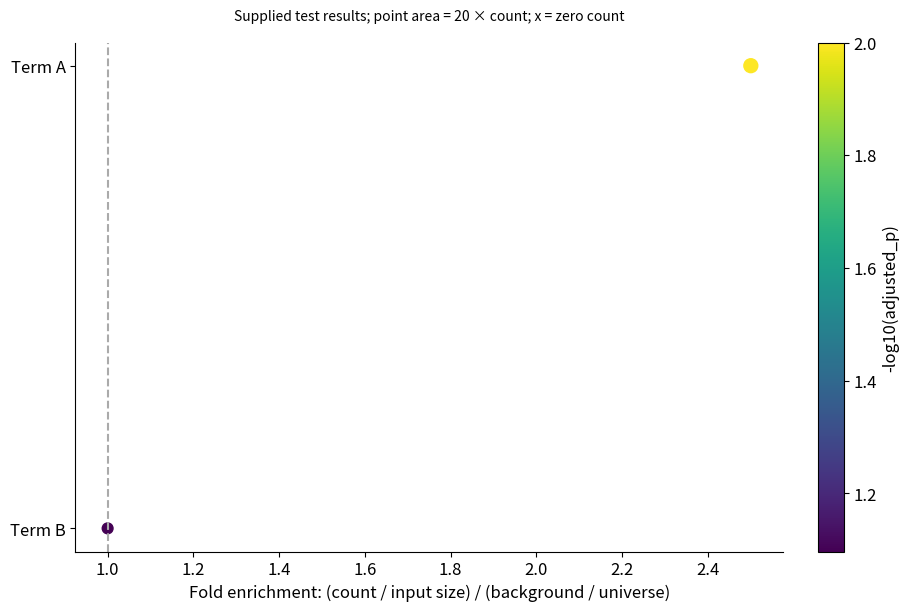

The matplotlib source for this figure:
# Tuyan specialist vector renderer v1; immutable source data.
import json
d = json.loads("{\"type\":\"enrichment\",\"rows\":[{\"term\":\"Term A\",\"count\":5,\"background\":20,\"p\":0.01},{\"term\":\"Term B\",\"count\":3,\"background\":30,\"p\":0.08}],\"units\":{\"count\":\"genes\",\"background\":\"genes\",\"p\":\"dimensionless\"},\"options\":{\"inputSize\":10,\"backgroundSize\":100},\"analysis\":{\"description\":\"Synthetic supplied hypergeometric results, BH adjusted externally\",\"pKind\":\"adjusted_p\"},\"pixels\":1024,\"plotStyle\":{\"width\":9,\"height\":6,\"fontSize\":12}}")

import math
from statistics import NormalDist
import numpy as np
import matplotlib
matplotlib.use('Agg')
import matplotlib.pyplot as plt
from matplotlib.patches import Circle, Rectangle, Polygon, PathPatch, Wedge, FancyArrowPatch
from matplotlib.path import Path
from matplotlib.textpath import TextPath
from matplotlib.font_manager import FontProperties
from matplotlib.transforms import Affine2D
from matplotlib.colors import BoundaryNorm, Normalize
from matplotlib.cm import ScalarMappable
r,kind,opt,unit=d['rows'],d['type'],d['options'],d['units']
plt.rcParams.update({'font.size':d['plotStyle']['fontSize'],'svg.fonttype':'none'})
fig,ax=plt.subplots(figsize=(d['plotStyle']['width'],d['plotStyle']['height']),layout='constrained')
fig.set_facecolor('white')
fig._tuyan_target_pixels=d['pixels']
colors=['#487968','#c58b53','#647da6','#a77592','#a5a659','#578eaa','#be7666']
computations={}
checks={}
def verify(name,actual,expected,tolerance=1e-9):
    error=float(abs(actual-expected))
    assert math.isfinite(error) and error<=tolerance*max(1,abs(expected)), name
    checks[name]={'actual':float(actual),'expected':float(expected),'absoluteError':error}
def note(text):
    ax.set_title(text,fontsize=10,pad=16)
def clean(value):
    if isinstance(value,dict):return {str(k):clean(v) for k,v in value.items()}
    if isinstance(value,(list,tuple,np.ndarray)):return [clean(v) for v in value]
    if isinstance(value,np.generic):return value.item()
    return value
def ribbon(x0,x1,y0,y1,height,color,alpha=.6):
    # Both vertical cross-sections have identical data-space thickness.
    dx=(x1-x0)*.45
    vertices=[(x0,y0),(x0+dx,y0),(x1-dx,y1),(x1,y1),(x1,y1+height),(x1-dx,y1+height),(x0+dx,y0+height),(x0,y0+height),(x0,y0)]
    codes=[Path.MOVETO,Path.CURVE4,Path.CURVE4,Path.CURVE4,Path.LINETO,Path.CURVE4,Path.CURVE4,Path.CURVE4,Path.CLOSEPOLY]
    artist=PathPatch(Path(vertices,codes),facecolor=color,edgecolor='none',alpha=alpha)
    ax.add_patch(artist)
    verify('ribbon_%d_width'%len(ax.patches),vertices[4][1]-vertices[3][1],height)
    return artist
if kind=='network':
    ids=[a['id'] for a in opt['nodes']];n=len(ids)
    positions={name:(math.cos(2*math.pi*i/n),math.sin(2*math.pi*i/n)) for i,name in enumerate(ids)}
    weighted='value' in r[0]
    scale=4/max(a['value'] for a in r) if weighted else 1
    for a in r:
        weight=a['value'] if weighted else 1
        artist=FancyArrowPatch(positions[a['source']],positions[a['target']],arrowstyle='-|>' if opt['directed'] else '-',mutation_scale=12,linewidth=weight*scale,color=colors[0],shrinkA=12,shrinkB=12)
        ax.add_patch(artist);verify('edge_%d_width'%len(ax.patches),artist.get_linewidth(),weight*scale)
        if weighted:
            p,q=positions[a['source']],positions[a['target']];ax.text((p[0]+q[0])/2,(p[1]+q[1])/2,str(weight),fontsize=8)
    points=np.array(list(positions.values()));artist=ax.scatter(points[:,0],points[:,1],s=250,c=colors[1],zorder=3)
    for a in opt['nodes']:
        x,y=positions[a['id']];ax.text(x*1.14,y*1.14,a.get('label',a['id']),ha='center',va='center',fontsize=9)
    degree={name:sum(a['source']==name or a['target']==name for a in r) for name in ids}
    verify('degree_sum',sum(degree.values()),2*len(r));verify('rendered_node_count',len(artist.get_offsets()),n)
    computations={'positions':positions,'degree':degree,'isolatedNodes':[k for k,v in degree.items() if v==0],'lineWidthPerWeight':scale}
    ax.set(xlim=(-1.4,1.4),ylim=(-1.4,1.4),aspect='equal');ax.axis('off');note('Circular layout; distances are not scientific distances'+ ('; weights: '+opt['weightUnit'] if weighted else ''))
elif kind=='euler':
    a,b=set(r[0]['members']),set(r[1]['members']);both=len(a&b);only_a=len(a-b);only_b=len(b-a)
    if a==b:
        locations=[(0,0,1),(0,0,1)];topology='equal';ax.text(0,0,str(both),ha='center');ax.text(0,1.15,r[0]['set']+' = '+r[1]['set'],ha='center')
    elif a.issubset(b) or b.issubset(a):
        small=0 if a.issubset(b) else 1;locations=[None,None];locations[small]=(-.25,0,.5);locations[1-small]=(0,0,1);topology='containment'
        ax.text(-.25,0,str(both),ha='center');ax.text(.65,0,str(only_b if small==0 else only_a),ha='center')
        ax.text(-.25,.6,r[small]['set'],ha='center');ax.text(0,1.15,r[1-small]['set'],ha='center')
    elif not both:
        locations=[(-1.1,0,1),(1.1,0,1)];topology='disjoint'
        for i,x in enumerate([-1.1,1.1]):ax.text(x,0,str([only_a,only_b][i]),ha='center');ax.text(x,1.15,r[i]['set'],ha='center')
    else:
        locations=[(-.6,0,1),(.6,0,1)];topology='overlap'
        for x,value in [(-1,only_a),(0,both),(1,only_b)]:ax.text(x,0,str(value),ha='center')
        for i,x in enumerate([-.8,.8]):ax.text(x,1.15,r[i]['set'],ha='center')
    for i,(x,y,radius) in sorted(enumerate(locations),key=lambda z:-z[1][2]):ax.add_patch(Circle((x,y),radius,facecolor=colors[i],edgecolor=colors[i],alpha=.25,linewidth=2))
    verify('union_count',only_a+both+only_b,len(a|b));computations={'intersection':both,'onlyA':only_a,'onlyB':only_b,'union':len(a|b),'topology':topology,'areaMode':'schematic'}
    ax.set(xlim=(-2.5,2.5),ylim=(-1.4,1.5),aspect='equal');ax.axis('off');note('Exact membership counts and topology; areas are schematic')
elif kind=='sankey':
    nodes=opt['nodes'];total=sum(a['value'] for a in r);gap=total*.07
    starts={};totals={};row_heights=[]
    for stage in [0,1]:
        offset=0
        for node in [n for n in nodes if n['stage']==stage]:
            name=node['id'];value=sum(a['value'] for a in r if a['source' if stage==0 else 'target']==name)
            starts[name]=offset;totals[name]=value
            rect=Rectangle((stage-.025,offset),.05,value,color=colors[stage]);ax.add_patch(rect)
            ax.text(stage+(-.05 if stage==0 else .05),offset+value/2,name+' ('+str(value)+')',ha='right' if stage==0 else 'left',va='center',fontsize=9)
            verify(name+'_node_height',rect.get_height(),value);offset+=value+gap
        row_heights.append(offset)
    used={name:0. for name in starts}
    for i,a in enumerate(r):
        s,t=a['source'],a['target'];ribbon(.025,.975,starts[s]+used[s],starts[t]+used[t],a['value'],colors[i%len(colors)]);used[s]+=a['value'];used[t]+=a['value']
    for name in used:verify(name+'_allocated_flow',used[name],totals[name])
    verify('both_column_total',sum(totals.values()),2*total);computations={'nodeTotals':totals,'totalFlow':total,'dataSpaceWidthPerValue':1}
    ax.set(xlim=(-.28,1.28),ylim=(-gap,max(row_heights)));ax.axis('off');note('Flow width: '+unit['value']+'; two-stage supplied flows')
elif kind=='chord':
    ids=opt['nodes'];totals={n:sum(a['value'] for a in r if n in [a['source'],a['target']]) for n in ids};total=sum(totals.values());gap=.04;scale=(2*math.pi-gap*len(ids))/total
    starts={};used={n:0. for n in ids};angle=0;arcs={}
    for i,n in enumerate(ids):
        starts[n]=angle;end=angle+totals[n]*scale;arcs[n]=[angle,end]
        ax.add_patch(Wedge((0,0),1,math.degrees(angle),math.degrees(end),width=.08,facecolor=colors[i%len(colors)]))
        mid=(angle+end)/2;ax.text(1.15*math.cos(mid),1.15*math.sin(mid),n,ha='center',va='center',fontsize=9);angle=end+gap
    spans=[]
    for i,a in enumerate(r):
        s,t,v=a['source'],a['target'],a['value'];a0=starts[s]+used[s]*scale;a1=a0+v*scale;b0=starts[t]+used[t]*scale;b1=b0+v*scale;used[s]+=v;used[t]+=v
        aa=np.linspace(a0,a1,12);bb=np.linspace(b0,b1,12);pa=np.column_stack([.91*np.cos(aa),.91*np.sin(aa)]);pb=np.column_stack([.91*np.cos(bb),.91*np.sin(bb)])
        verts=[*pa,(0,0),pb[0],*pb[1:],(0,0),pa[0]];codes=[Path.MOVETO]+[Path.LINETO]*(len(pa)-1)+[Path.CURVE3,Path.CURVE3]+[Path.LINETO]*(len(pb)-1)+[Path.CURVE3,Path.CURVE3]
        ax.add_patch(PathPatch(Path(verts,codes),facecolor=colors[ids.index(s)%len(colors)],alpha=.5,edgecolor='none'))
        verify('edge_%d_source_span'%i,a1-a0,v*scale);verify('edge_%d_target_span'%i,b1-b0,v*scale);spans.append([a0,a1,b0,b1])
    for n in ids:verify(n+'_incident_allocation',used[n],totals[n])
    computations={'incidentTotals':totals,'edgeSpansRadians':spans,'radiansPerValue':scale,'undirectedTotal':total/2}
    ax.set(xlim=(-1.4,1.4),ylim=(-1.4,1.4),aspect='equal');ax.axis('off');note('Undirected ribbons; endpoint angle proportional to '+unit['value'])
elif kind=='radar':
    ax.remove();ax=fig.add_subplot(111,projection='polar');axes=opt['axes'];angles=np.arange(len(axes))*2*math.pi/len(axes);closed=np.r_[angles,angles[0]];normalized={}
    groups=list(dict.fromkeys(a['group'] for a in r))
    for i,g in enumerate(groups):
        values=[next(a['value'] for a in r if a['group']==g and a['label']==b['id']) for b in axes];values=np.array([(v-b['min'])/(b['max']-b['min']) for v,b in zip(values,axes)]);normalized[g]=values
        line=ax.plot(closed,np.r_[values,values[0]],color=colors[i%len(colors)],label=g)[0];ax.fill(closed,np.r_[values,values[0]],color=colors[i%len(colors)],alpha=.1);verify(g+'_radius_error',np.max(np.abs(line.get_ydata()[:-1]-values)),0)
    ax.set_xticks(angles,[a['id']+'\n'+str(a['min'])+'–'+str(a['max'])+' '+a['unit'] for a in axes],fontsize=9);ax.set_ylim(0,1);ax.legend(loc='upper right',bbox_to_anchor=(1.3,1.15));note('Explicit per-axis normalization; polygon area is not a score');computations={'normalizedRadii':normalized}
elif kind=='qq':
    sample=np.sort([a['value'] for a in r]);p=(np.arange(len(sample))+.5)/len(sample)
    if opt['reference']=='normal':theoretical=np.array([NormalDist(opt['mean'],opt['sd']).inv_cdf(float(q)) for q in p])
    else:theoretical=np.quantile(opt['referenceValues'],p,method='linear')
    points=ax.scatter(theoretical,sample,c=colors[0]);limits=[min(theoretical.min(),sample.min()),max(theoretical.max(),sample.max())];ax.plot(limits,limits,'--',color='#999999',label='Identity (same units)');ax.legend(fontsize=8)
    verify('sample_order_error',np.max(np.abs(points.get_offsets()[:,1]-sample)),0);verify('quantile_order_violations',np.sum(np.diff(theoretical)<0),0)
    computations={'probabilities':p,'referenceQuantiles':theoretical,'sampleQuantiles':sample,'plottingPosition':'(i - 0.5) / n','parameterSource':'supplied; not fitted'}
    ax.set_xlabel('Reference quantile ('+unit['value']+')');ax.set_ylabel('Sample quantile ('+unit['value']+')');note('Q-Q comparison; no normality test or fitted parameters')
elif kind=='streamgraph':
    groups=list(dict.fromkeys(a['group'] for a in r));xs=sorted(set(a['x'] for a in r));values=np.array([[next(a['y'] for a in r if a['x']==x and a['group']==g) for x in xs] for g in groups]);total=values.sum(axis=0);baseline=-total/2;lower=baseline.copy()
    for i,g in enumerate(groups):
        upper=lower+values[i];ax.fill_between(xs,lower,upper,color=colors[i%len(colors)],label=g);verify(g+'_thickness_error',np.max(np.abs(upper-lower-values[i])),0);lower=upper
    verify('symmetric_baseline_error',np.max(np.abs(lower+baseline)),0);computations={'x':xs,'totalThickness':total,'baseline':baseline,'series':dict(zip(groups,values))};ax.set_xlabel(unit['x']);ax.set_ylabel('Thickness ('+unit['y']+'); centered baseline');ax.legend()
elif kind=='cumulative_incidence':
    groups=list(dict.fromkeys(a.get('group','Data') for a in r));results={};color_index=0
    for group in groups:
        rows=[a for a in r if a.get('group','Data')==group];times=sorted(set(a['time'] for a in rows));s=1.;cif=np.zeros(len(opt['causes']));xs=[0.];curves=[cif.copy()];risks=[];survival=[1.]
        buckets={t:{'events':np.zeros(len(opt['causes']),dtype=int),'censored':0} for t in times}
        for a in rows:
            if a['event']:buckets[a['time']]['events'][opt['causes'].index(a['cause'])]+=1
            else:buckets[a['time']]['censored']+=1
        risk=len(rows)
        for t in times:
            counts=buckets[t]['events'];censored=buckets[t]['censored'];before=s;cif=cif+before*counts/risk;s=before*(1-counts.sum()/risk);xs.append(t);curves.append(cif.copy());survival.append(s);risks.append({'time':t,'atRisk':risk,'eventsByCause':counts,'censored':censored})
            verify(group+'_mass_at_'+str(t),s+cif.sum(),1);risk-=int(counts.sum())+censored
        curves=np.array(curves)
        for j,c in enumerate(opt['causes']):
            line=ax.step(xs,curves[:,j],where='post',label=group+' / '+c,color=colors[color_index%len(colors)])[0];color_index+=1;verify(group+'_'+c+'_curve_error',np.max(np.abs(line.get_ydata()-curves[:,j])),0);verify(group+'_'+c+'_monotonic_violations',np.sum(np.diff(curves[:,j])< -1e-12),0)
        results[group]={'time':xs,'cif':dict(zip(opt['causes'],curves.T)),'eventFreeSurvival':survival,'riskSets':risks}
    computations={'estimator':'Aalen-Johansen, common time-zero entry, right censoring, simultaneous cause jumps','groups':results};ax.set_ylim(0,1.03);ax.set_xlabel(unit['time']);ax.set_ylabel('Cumulative incidence');ax.legend(fontsize=8);note('Aalen–Johansen competing risks; no CI estimated')
elif kind=='matrix_link_overlay':
    names=list(dict.fromkeys(a['row'] for a in r));n=len(names);matrix=np.array([[next(a['value'] for a in r if a['row']==y and a['column']==x) for x in names] for y in names]);mesh=ax.pcolormesh(np.arange(n+1)-.5,np.arange(n+1)-.5,matrix,cmap='viridis',shading='flat');fig.colorbar(mesh,ax=ax,label=unit['value'],shrink=.7)
    maxweight=max(abs(a['value']) for a in opt['links']);scale=4/maxweight
    for i,a in enumerate(opt['links']):
        y0,y1=names.index(a['source']),names.index(a['target']);x=-.65;control=-1-abs(y0-y1)*.3
        path=Path([(x,y0),(control,y0),(control,y1),(x,y1)],[Path.MOVETO,Path.CURVE4,Path.CURVE4,Path.CURVE4]);p=PathPatch(path,fill=False,linewidth=abs(a['value'])*scale,color=colors[i%len(colors)]);ax.add_patch(p);ax.text(control,(y0+y1)/2,str(a['value']),ha='right',fontsize=8);verify('link_%d_width'%i,p.get_linewidth(),abs(a['value'])*scale)
    verify('matrix_value_error',np.max(np.abs(np.asarray(mesh.get_array()).reshape(matrix.shape)-matrix)),0);computations={'matrix':matrix,'linkWidthPerAbsoluteValue':scale,'suppliedLinks':opt['links']}
    ax.set_xticks(range(n),names,rotation=30);ax.set_yticks(range(n),names);ax.set_xlim(-2-.3*n,n-.5);ax.set_ylim(n-.5,-.5);note(opt['matrixStatistic']+'\nLinks: '+opt['linkStatistic']+' ('+opt['linkUnit']+')')
elif kind=='parallel_coordinates':
    axes=opt['axes'];x=np.arange(len(axes));values=[]
    for i,a in enumerate(r):
        y=np.array([(a[b['id']]-b['min'])/(b['max']-b['min']) for b in axes]);values.append(y);line=ax.plot(x,y,color=colors[i%len(colors)],alpha=.65,label=a['id'] if len(r)<=12 else None)[0];verify(a['id']+'_normalized_error',np.max(np.abs(line.get_ydata()-y)),0)
    for i,b in enumerate(axes):
        ax.axvline(i,color='#cccccc',linewidth=.7,zorder=0)
        for v in np.linspace(b['min'],b['max'],5):ax.text(i+.02,(v-b['min'])/(b['max']-b['min']),format(v,'.3g'),fontsize=7,va='center')
    ax.set_xticks(x,[b['id']+'\n'+b['unit'] for b in axes]);ax.set_ylim(-.05,1.05);ax.set_yticks([])
    if len(r)<=12:ax.legend(fontsize=8,loc='upper left',bbox_to_anchor=(1,1))
    computations={'normalizedObservations':dict(zip([a['id'] for a in r],values))};note('Explicit axis ranges; each line is one observation')
elif kind in ['treemap','circle_packing']:
    nodes={a['id']:a for a in r};children={a['id']:[b['id'] for b in r if b['parent']==a['id']] for a in r};root=next(a['id'] for a in r if a['parent'] is None);leaves=[a['id'] for a in r if not children[a['id']]];geometries={}
    if kind=='treemap':
        def layout(name,x,y,w,h,depth):
            a=nodes[name];geometries[name]=[x,y,w,h];rect=Rectangle((x,y),w,h,facecolor=colors[leaves.index(name)%len(colors)] if name in leaves else 'none',edgecolor='white' if name in leaves else '#303d35',linewidth=1.5 if depth==0 else .7,zorder=1+depth);ax.add_patch(rect)
            verify(name+'_area_ratio',w*h,nodes[name]['value']/nodes[root]['value'])
            if not children[name]:ax.text(x+w/2,y+h/2,a['label']+'\n'+str(a['value']),ha='center',va='center',fontsize=9)
            else:
                offset=0
                for child in children[name]:
                    ratio=nodes[child]['value']/a['value']
                    if depth%2==0:layout(child,x+offset*w,y,w*ratio,h,depth+1)
                    else:layout(child,x,y+offset*h,w,h*ratio,depth+1)
                    offset+=ratio
                ax.add_patch(Rectangle((x,y),w,h,facecolor='none',edgecolor='#203d31',linewidth=1.5,zorder=30-depth))
                if depth>0:ax.text(x+.01*w,y+h-.025*h,a['label'],ha='left',va='top',fontsize=8,zorder=40,bbox={'facecolor':'white','edgecolor':'none','alpha':.75,'pad':1})
        layout(root,0,0,1,1,0);verify('leaf_area_sum',sum(geometries[n][2]*geometries[n][3] for n in leaves),1);ax.set(xlim=(-.02,1.02),ylim=(-.02,1.02),aspect='equal');note(nodes[root]['label']+'; slice-and-dice area proportional to '+unit['value'])
    else:
        radii={}
        def radius(name):
            radii[name]=sum(radius(c) for c in children[name]) if children[name] else math.sqrt(nodes[name]['value']/math.pi)
            return radii[name]
        radius(root)
        def layout(name,x,y,depth):
            rad=radii[name];geometries[name]=[x,y,rad];leaf=not children[name];circle=Circle((x,y),rad,facecolor=colors[leaves.index(name)%len(colors)] if leaf else 'none',edgecolor='#405648',alpha=.65 if leaf else 1,linewidth=1,zorder=depth+1);ax.add_patch(circle)
            if leaf:
                verify(name+'_leaf_area',math.pi*circle.get_radius()**2,nodes[name]['value']);ax.text(x,y,nodes[name]['label']+'\n'+str(nodes[name]['value']),ha='center',va='center',fontsize=8)
            if not leaf:ax.text(x,y+rad*.8,nodes[name]['label'],ha='center',va='center',fontsize=8,zorder=30)
            cursor=x-rad
            for child in children[name]:
                cr=radii[child];cx=cursor+cr;layout(child,cx,y,depth+1);verify(child+'_containment_excess',max(0,abs(cx-x)+cr-rad),0);cursor+=2*cr
        layout(root,0,0,0);lim=radii[root]*1.12;ax.set(xlim=(-lim,lim),ylim=(-lim,lim),aspect='equal');note('Leaf area proportional to '+unit['value']+'; parent area includes empty space')
    computations={'geometry':geometries,'rootTotal':nodes[root]['value'],'leafTotal':sum(nodes[n]['value'] for n in leaves),'algorithm':'slice-and-dice' if kind=='treemap' else 'tangent-row nested circles'};verify('leaf_total',computations['leafTotal'],computations['rootTotal']);ax.axis('off')
elif kind=='alluvial':
    stages=opt['stages'];ids=list(dict.fromkeys(a['id'] for a in r));paths={n:[next(a for a in r if a['id']==n and a['stage']==s) for s in stages] for n in ids};total=sum(paths[n][0]['value'] for n in ids);gap=total*.05;positions={};stage_totals={};max_y=0
    for j,stage in enumerate(stages):
        categories=list(dict.fromkeys(a['category'] for a in r if a['stage']==stage));offset=0;category_totals={}
        for category in categories:
            matching=[n for n in ids if paths[n][j]['category']==category];amount=sum(paths[n][j]['value'] for n in matching);category_totals[category]=amount;ax.add_patch(Rectangle((j-.025,offset),.05,amount,color='#506956',alpha=.8));ax.text(j,offset+amount/2,category,ha='center',va='center',fontsize=8,zorder=5,bbox={'facecolor':'white','alpha':.8,'edgecolor':'none','pad':1})
            for n in matching:positions[(n,j)]=offset;offset+=paths[n][j]['value']
            offset+=gap
        max_y=max(max_y,offset);stage_totals[stage]=category_totals;verify(stage+'_mass',sum(category_totals.values()),total)
    for i,n in enumerate(ids):
        for j in range(len(stages)-1):ribbon(j+.025,j+.975,positions[(n,j)],positions[(n,j+1)],paths[n][j]['value'],colors[i%len(colors)],.45)
    computations={'stageTotals':stage_totals,'cohortTotal':total,'pathValues':{n:paths[n][0]['value'] for n in ids}};ax.set_xticks(range(len(stages)),stages);ax.set_yticks([]);ax.set_xlim(-.3,len(stages)-.7);ax.set_ylim(-gap,max_y);note('Fixed cohort; ribbon width: '+unit['value'])
elif kind=='point_map':
    x=np.array([a['x'] for a in r]);y=np.array([a['y'] for a in r]);p=ax.scatter(x,y,color=colors[0],s=35)
    for a in r:ax.annotate(a['label'],(a['x'],a['y']),xytext=(4,4),textcoords='offset points',fontsize=8)
    dx=max(1,float(np.ptp(x))*.15);dy=max(1,float(np.ptp(y))*.15);ax.set_xlim(max(-180,x.min()-dx),min(180,x.max()+dx));ax.set_ylim(max(-90,y.min()-dy),min(90,y.max()+dy));ax.set_aspect('equal');ax.grid(alpha=.2);ax.set_xlabel('Longitude (degrees east)');ax.set_ylabel('Latitude (degrees north)');verify('coordinate_error',np.max(np.abs(p.get_offsets()-np.column_stack([x,y]))),0);computations={'coordinates':np.column_stack([x,y]),'projection':'Plate Carree; no equal-area or distance claim'};note('EPSG:4326 / Plate Carree; no external basemap')
elif kind=='choropleth':
    values={a['region']:a['value'] for a in r};cmap=plt.get_cmap('viridis',len(opt['boundaries'])-1);norm=BoundaryNorm(opt['boundaries'],cmap.N,clip=True);areas={};missing=[];allpoints=[]
    for a in opt['regions']:
        polygon=np.array(a['polygon']);allpoints.extend(polygon);value=values.get(a['id']);color='#d8d8d8' if value is None else cmap(norm(value));p=Polygon(polygon,closed=True,facecolor=color,edgecolor='white');ax.add_patch(p)
        x,y=polygon[:,0],polygon[:,1];area=abs(np.dot(x,np.roll(y,-1))-np.dot(y,np.roll(x,-1)))/2;areas[a['id']]=area;verify(a['id']+'_vertices',len(p.get_xy()),len(polygon)+(0 if np.array_equal(polygon[0],polygon[-1]) else 1));ax.text(float(np.mean(x)),float(np.mean(y)),a['id']+('\nMissing' if value is None else '\n'+str(value)),ha='center',fontsize=8)
        if value is None:missing.append(a['id'])
    pts=np.array(allpoints);ax.update_datalim(pts);ax.autoscale_view();ax.set_aspect('equal');ax.set_xlabel('Longitude (degrees east)');ax.set_ylabel('Latitude (degrees north)');fig.colorbar(ScalarMappable(norm=norm,cmap=cmap),ax=ax,boundaries=opt['boundaries'],label=unit['value'],shrink=.75);computations={'suppliedValues':values,'polygonAreasSquareDegrees':areas,'missingRegions':missing,'classBoundaries':opt['boundaries']};verify('region_count',len(ax.patches),len(opt['regions']));note('Plate Carree; grey = missing, supplied class boundaries')
elif kind=='enrichment':
    count=np.array([a['count'] for a in r]);background=np.array([a['background'] for a in r]);ratio=count/opt['inputSize'];fold=ratio/(background/opt['backgroundSize']);p=np.array([a['p'] for a in r]);score=-np.log10(p);sizes=count*20
    artist=ax.scatter(fold,np.arange(len(r)),s=sizes,c=score,cmap='viridis');ax.set_yticks(range(len(r)),[a['term'] for a in r]);ax.invert_yaxis();ax.set_xlabel('Fold enrichment: (count / input size) / (background / universe)');fig.colorbar(artist,ax=ax,label='-log10('+d['analysis']['pKind']+')');ax.axvline(1,color='#aaaaaa',linestyle='--');verify('fold_coordinate_error',np.max(np.abs(artist.get_offsets()[:,0]-fold)),0);verify('p_color_error',np.max(np.abs(artist.get_array()-score)),0);computations={'geneRatio':ratio,'foldEnrichment':fold,'suppliedP':p,'bubbleAreaPointsSquared':sizes,'bubbleAreaRule':'20 * count; zero counts explicitly marked with x'};note('Supplied test results; point area = 20 × count; x = zero count')
    for i,a in enumerate(r):
        if a['count']==0:ax.plot(0,i,marker='x',color='#444444')
elif kind=='gene_track':
    sequence_order=[a['id'] for a in opt['sequences']];ys=[];geometry=[]
    for i,a in enumerate(r):
        y=len(r)-1-i;ys.append(y);length=a['end']-a['start'];left=a['start'];right=a['end'];ax.plot([0,next(s['length'] for s in opt['sequences'] if s['id']==a['chrom'])],[y,y],color='#d0d3ce',linewidth=.8)
        head=min(length*.2,max(s['length'] for s in opt['sequences'])*.015)
        points=[(left,y-.18),(right-head,y-.18),(right,y),(right-head,y+.18),(left,y+.18)] if a['strand']=='+' else [(right,y-.18),(left+head,y-.18),(left,y),(left+head,y+.18),(right,y+.18)]
        p=Polygon(points,closed=True,color=colors[sequence_order.index(a['chrom'])%len(colors)]);ax.add_patch(p);verify('interval_%d_length'%i,max(p.get_xy()[:,0])-min(p.get_xy()[:,0]),length);geometry.append({'label':a['label'],'start':left,'end':right,'strand':a['strand'],'headCoordinate':right if a['strand']=='+' else left})
    ax.set_yticks(ys,[a['chrom']+' / '+a['label']+' ('+a['strand']+')' for a in r],fontsize=8);ax.set_ylim(-.6,len(r)-.4);ax.set_xlim(0,max(s['length'] for s in opt['sequences']));ax.set_xlabel('Genomic coordinate (bp; zero-based half-open)');computations={'intervals':geometry};note(opt['assembly']+'; whole-gene intervals, no inferred exons')
elif kind=='protein_domain':
    ys=[];geometry=[]
    for i,a in enumerate(r):
        length=next(s['length'] for s in opt['proteins'] if s['id']==a['protein']);y=len(r)-1-i;ys.append(y);ax.plot([.5,length+.5],[y,y],color='#aaaaaa',linewidth=2);width=a['end']-a['start']+1;p=Rectangle((a['start']-.5,y-.2),width,.4,color=colors[i%len(colors)]);ax.add_patch(p);verify('domain_%d_residues'%i,p.get_width(),width);geometry.append({'protein':a['protein'],'label':a['label'],'residues':width,'leftEdge':a['start']-.5,'rightEdge':a['end']+.5})
        ax.text((a['start']+a['end'])/2,y,a['label'],ha='center',va='center',fontsize=8,color='white')
    ax.set_yticks(ys,[a['protein']+' / '+a['evidence'] for a in r],fontsize=8);ax.set_ylim(-.6,len(r)-.4);ax.set_xlim(.5,max(s['length'] for s in opt['proteins'])+.5);ax.set_xlabel('Amino acid position (one-based inclusive)');computations={'domains':geometry};note(opt['database']+'; separate lanes preserve overlaps')
elif kind=='motif_logo':
    alphabet=opt['alphabet'];positions=sorted(set(a['position'] for a in r));frequencies=[];information=[];heights=[];font=FontProperties(family='DejaVu Sans',weight='bold')
    for pos in positions:
        values=np.array([next(a['value'] for a in r if a['position']==pos and a['symbol']==s) for s in alphabet]);freq=values/values.sum();entropy=-sum(p*math.log2(p) for p in freq if p>0);bits=max(0,math.log2(len(alphabet))-entropy);height=freq*(bits if opt['mode']=='information' else 1);frequencies.append(freq);information.append(bits);heights.append(height);bottom=0
        for j in np.argsort(height):
            h=float(height[j])
            if h<=1e-14:continue
            path=TextPath((0,0),alphabet[j],size=1,prop=font);box=path.get_extents();transform=Affine2D().translate(-box.x0,-box.y0).scale(.8/box.width,h/box.height).translate(pos-.4,bottom);glyph=transform.transform_path(path);patch=PathPatch(glyph,facecolor=colors[j%len(colors)],edgecolor='none');ax.add_patch(patch);verify('position_%d_%s_height'%(pos,alphabet[j]),glyph.get_extents().height,h);bottom+=h
        verify('position_%d_stack'%pos,bottom,bits if opt['mode']=='information' else 1)
    computations={'positions':positions,'frequencies':frequencies,'informationBits':information,'letterHeights':heights,'background':'uniform','smallSampleCorrection':'none'};ax.set_xlim(.4,max(positions)+.6);ax.set_ylim(0,(math.log2(len(alphabet)) if opt['mode']=='information' else 1)*1.03);ax.set_xticks(positions);ax.set_xlabel('Aligned position');ax.set_ylabel('Information (bits)' if opt['mode']=='information' else 'Frequency');note('Uniform background; no small-sample correction')
elif kind=='genome_circos':
    sequences=opt['sequences'];total=sum(s['length'] for s in sequences);gap=.06;scale=(2*math.pi-gap*len(sequences))/total;starts={};angle=0;spans={};norm=Normalize(*opt['valueRange']);cmap=plt.get_cmap('viridis')
    for i,s in enumerate(sequences):
        starts[s['id']]=angle;end=angle+s['length']*scale;spans[s['id']]=[angle,end];ax.add_patch(Wedge((0,0),1.05,math.degrees(angle),math.degrees(end),width=.06,facecolor=colors[i%len(colors)]));mid=(angle+end)/2;ax.text(1.18*math.cos(mid),1.18*math.sin(mid),s['id']+'\n'+str(s['length'])+' bp',ha='center',va='center',fontsize=8);verify(s['id']+'_sequence_angle',end-angle,s['length']*scale);angle=end+gap
    intervals=[]
    for i,a in enumerate(r):
        start=starts[a['chrom']]+a['start']*scale;end=starts[a['chrom']]+a['end']*scale;artist=Wedge((0,0),.95,math.degrees(start),math.degrees(end),width=.16,facecolor=cmap(norm(a['value'])));ax.add_patch(artist);verify('interval_%d_span'%i,math.radians(artist.theta2-artist.theta1),(a['end']-a['start'])*scale);intervals.append([start,end])
    for a in opt.get('links',[]):
        t0=starts[a['source']]+a['sourcePosition']*scale;t1=starts[a['target']]+a['targetPosition']*scale;p0=(.77*math.cos(t0),.77*math.sin(t0));p1=(.77*math.cos(t1),.77*math.sin(t1));ax.add_patch(PathPatch(Path([p0,(0,0),p1],[Path.MOVETO,Path.CURVE3,Path.CURVE3]),facecolor='none',edgecolor=colors[2],linewidth=1))
    ax.set(xlim=(-1.4,1.4),ylim=(-1.4,1.4),aspect='equal');ax.axis('off');fig.colorbar(ScalarMappable(norm=norm,cmap=cmap),ax=ax,label=unit['value'],shrink=.65);computations={'sequenceArcsRadians':spans,'radiansPerBase':scale,'intervalSpansRadians':intervals,'suppliedLinks':opt.get('links',[])};note(opt['assembly']+'; one supplied interval track')
elif kind=='synteny':
    for j,s in enumerate(opt['sequences']):ax.plot([0,s['length']],[1-j,1-j],color=colors[j],linewidth=5);ax.text(0,1-j+.09,s['id'],fontsize=9)
    geometry=[]
    for i,a in enumerate(r):
        b0,b1=(a['targetStart'],a['targetEnd']) if a['strand']=='+' else (a['targetEnd'],a['targetStart']);verts=[(a['start'],1),(a['end'],1),(b1,0),(b0,0)];ax.add_patch(Polygon(verts,closed=True,facecolor=colors[0] if a['strand']=='+' else colors[1],alpha=.4));verify('source_%d_width'%i,verts[1][0]-verts[0][0],a['end']-a['start']);verify('target_%d_width'%i,abs(verts[2][0]-verts[3][0]),a['targetEnd']-a['targetStart']);geometry.append(verts)
    ax.set_xlim(0,max(s['length'] for s in opt['sequences']));ax.set_ylim(-.15,1.25);ax.set_yticks([]);ax.set_xlabel('Sequence coordinate (bp; common scale, zero-based half-open)');computations={'ribbonVertices':geometry,'inversionCount':sum(a['strand']=='-' for a in r)};note('Supplied syntenic blocks; green = forward, amber = inversion')
elif kind=='phylogenetic':
    root=opt['root'];children={name:[] for name in dict.fromkeys([name for a in r for name in [a['source'],a['target']]])}
    for a in r:children[a['source']].append(a)
    positions={};tip_order=[]
    def tree_pos(name,x):
        if not children[name]:y=len(tip_order);tip_order.append(name)
        else:
            ys=[tree_pos(a['target'],x+a['length']) for a in children[name]];y=(min(ys)+max(ys))/2
        positions[name]=(x,y);return y
    tree_pos(root,0)
    for name,edges in children.items():
        if not edges:continue
        x,y=positions[name];child_ys=[positions[a['target']][1] for a in edges];ax.plot([x,x],[min(child_ys),max(child_ys)],color='#4b5f52')
        for a in edges:
            xx,yy=positions[a['target']];line=ax.plot([x,xx],[yy,yy],color=colors[0])[0];verify(a['target']+'_branch_length',line.get_xdata()[1]-line.get_xdata()[0],a['length'])
    for name in tip_order:
        x,y=positions[name];ax.annotate(name,(x,y),xytext=(5,0),textcoords='offset points',va='center',fontsize=9)
    xs=[p[0] for p in positions.values()];ax.set_xlim(-.02,max(xs)*1.2+.01);ax.set_ylim(-.7,len(tip_order)-.3);ax.set_yticks([]);ax.set_xlabel('Root distance ('+opt['branchLengthUnit']+')');computations={'nodePositions':positions,'tipOrder':tip_order,'root':root,'branchLengthSource':'supplied'};note('Supplied rooted phylogeny; no topology or support inference')
elif kind=='dendrogram':
    n=len(r)
    if opt['input']=='linkage':z=np.array(opt['linkage'],dtype=float)
    else:
        values=np.array([[a[f] for f in opt['dimensions']] for a in r]);distances=np.sqrt(np.sum((values[:,None,:]-values[None,:,:])**2,axis=2));active={i:[i] for i in range(n)};merges=[]
        for step in range(n-1):
            pairs=[];keys=sorted(active)
            for ii,a in enumerate(keys):
                for b in keys[ii+1:]:
                    ds=distances[np.ix_(active[a],active[b])];distance=float(ds.min() if opt['method']=='single' else ds.max() if opt['method']=='complete' else ds.mean());pairs.append((distance,a,b))
            height,a,b=min(pairs);members=active.pop(a)+active.pop(b);merges.append([a,b,height,len(members)]);active[n+step]=members
        z=np.array(merges)
    positions={};leaf_order=[]
    def dendro_pos(index):
        if index<n:
            x=len(leaf_order);leaf_order.append(index);positions[index]=(x,0.);return x
        a,b,height,count=z[index-n];x0=dendro_pos(int(a));x1=dendro_pos(int(b));positions[index]=((x0+x1)/2,float(height));return (x0+x1)/2
    dendro_pos(2*n-2)
    for i,(a,b,height,count) in enumerate(z):
        x0,y0=positions[int(a)];x1,y1=positions[int(b)];line=ax.plot([x0,x0,x1,x1],[y0,height,height,y1],color=colors[0])[0];verify('merge_%d_height'%i,line.get_ydata()[1],height)
    verify('root_membership_count',z[-1,3],n);verify('monotonic_height_violations',np.sum(np.diff(z[:,2])< -1e-12),0);ax.set_xticks(range(n),[r[i]['id'] for i in leaf_order],rotation=45 if n>10 else 0);ax.set_ylabel('Euclidean linkage distance ('+opt['method']+'; '+(unit[opt['dimensions'][0]] if opt['input']=='observations' else unit['distance'])+')');computations={'linkage':z,'leafOrder':[r[i]['id'] for i in leaf_order],'inputMode':opt['input'],'method':opt['method'],'preprocessing':'none'};note('Supplied linkage' if opt['input']=='linkage' else 'Calculated agglomeration; Euclidean / '+opt['method']+' / no preprocessing')
for spine in ['top','right']:
    if spine in ax.spines:ax.spines[spine].set_visible(False)
for collection in fig.findobj(matplotlib.collections.Collection):collection.set_rasterized(False)
verify('source_row_count',len(r),len(d['rows']))
assert len(checks)>1, 'Each specialist must have a substantive numerical or geometric check'
fig._tuyan_validation=clean({'typeId':kind,'computations':computations,'checks':checks,'analysis':d['analysis'],'suppliedFields':{'rowFields':list(dict.fromkeys(k for row in r for k in row)),'options':opt},'dataSourcePolicy':'Input provenance is supplied; numerical checks do not certify source truth.'})
json.dumps(fig._tuyan_validation,allow_nan=False)
